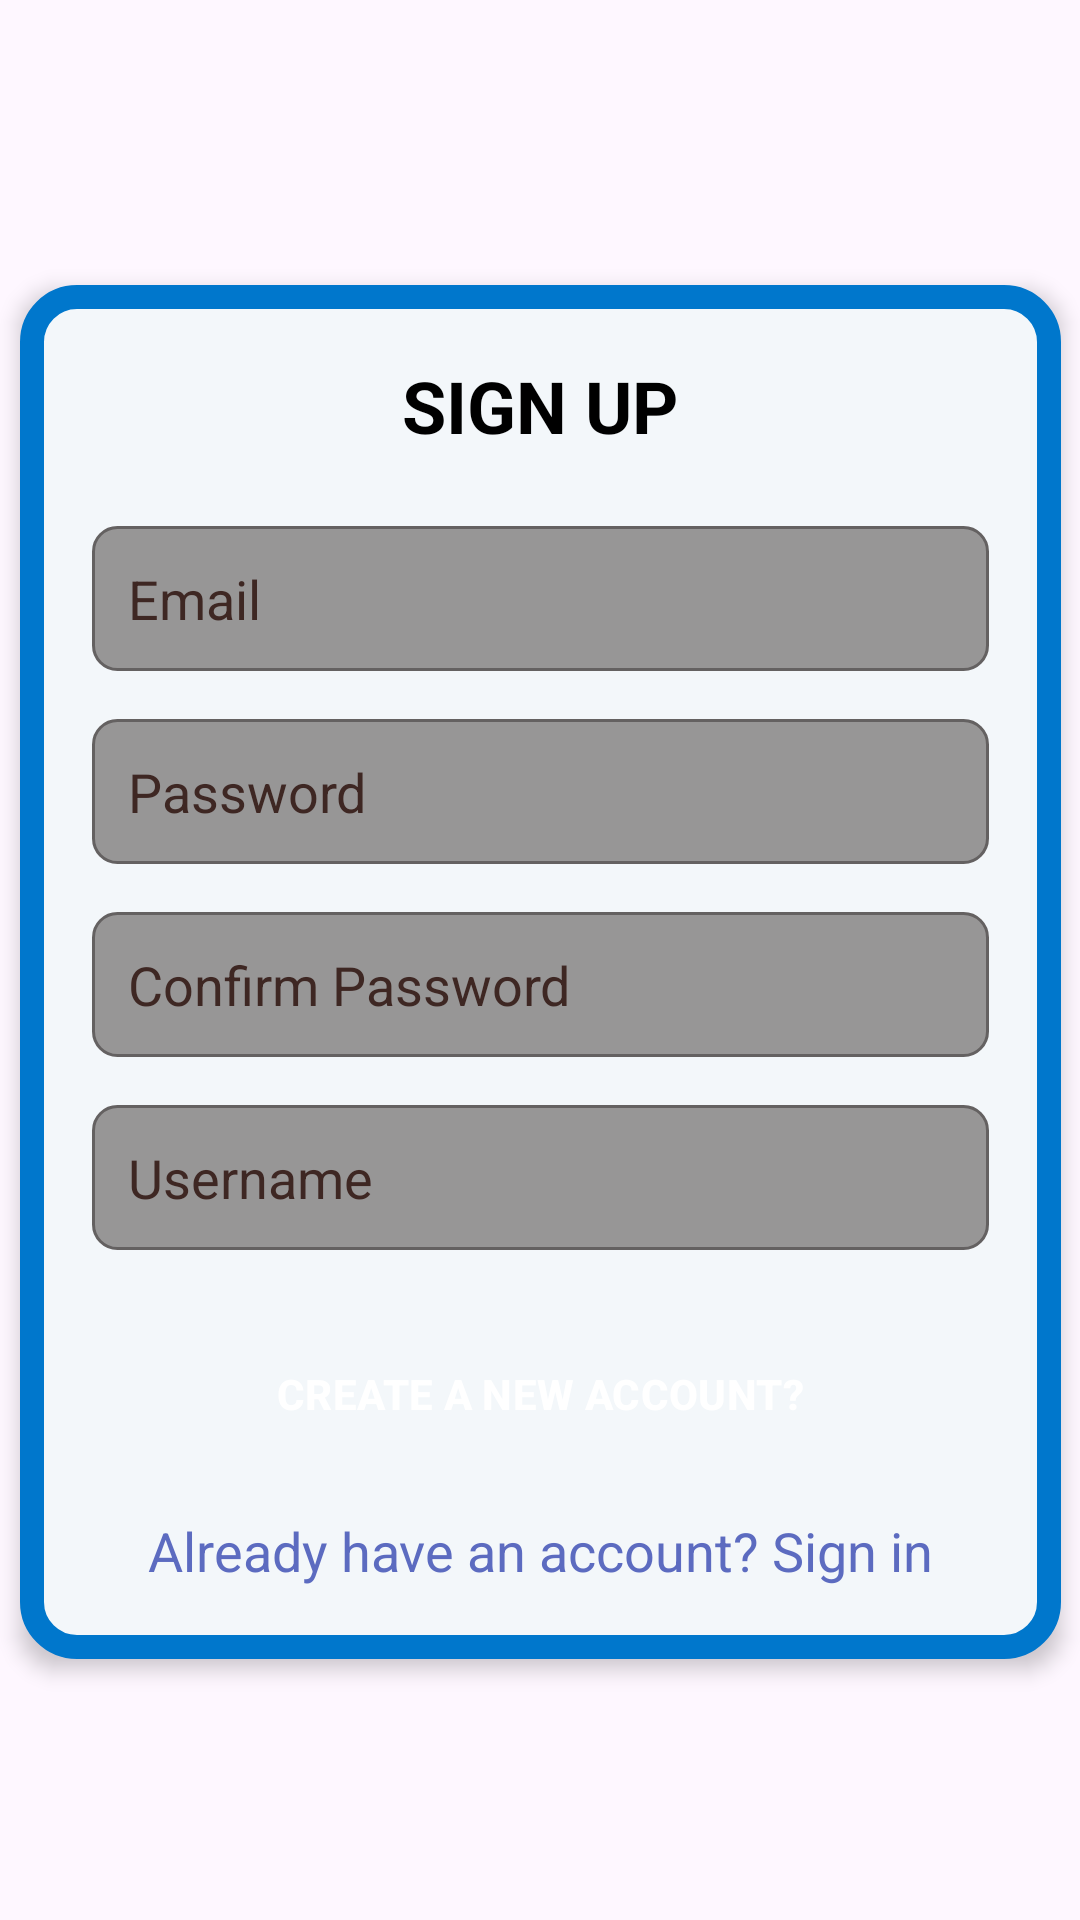

Reconstruct the res/layout file that produces this screen, plus the resources it refers to.
<!-- AndroidManifest.xml: application theme Theme.SIGNIN -->
<!-- res/layout/signup.xml -->
<?xml version="1.0" encoding="utf-8"?>
<androidx.constraintlayout.widget.ConstraintLayout xmlns:android="http://schemas.android.com/apk/res/android"
    xmlns:app="http://schemas.android.com/apk/res-auto"
    xmlns:tools="http://schemas.android.com/tools"
    android:id="@+id/signup"
    android:layout_width="match_parent"
    android:layout_height="match_parent"
    tools:context=".Signup">

    <LinearLayout
        android:layout_width="347dp"
        android:layout_height="wrap_content"
        android:background="@drawable/border"
        android:elevation="4dp"
        android:orientation="vertical"
        android:padding="24dp"
        android:layout_marginTop="95dp"
        android:layout_marginStart="35dp"
        android:layout_marginEnd="35dp"
        android:layout_gravity="center"
        app:layout_constraintTop_toTopOf="parent"
        app:layout_constraintStart_toStartOf="parent"
        app:layout_constraintEnd_toEndOf="parent">

        <TextView
            android:id="@+id/signInLabel"
            android:layout_width="wrap_content"
            android:layout_height="wrap_content"
            android:layout_gravity="center"
            android:layout_marginBottom="24dp"
            android:text="@string/sign_up"
            android:textColor="#000000"
            android:textSize="24sp"
            android:textStyle="bold" />

        <EditText
            android:id="@+id/emailField"
            android:layout_width="match_parent"
            android:layout_height="wrap_content"
            android:layout_marginBottom="16dp"
            android:autofillHints=""
            android:background="@drawable/shadowkinemerut"
            android:hint="@string/email"
            android:inputType="textEmailAddress"
            android:padding="12dp"
            android:textColorHint="#3E2723" />

        <EditText
            android:id="@+id/passwordField"
            android:layout_width="match_parent"
            android:layout_height="wrap_content"
            android:layout_marginBottom="16dp"
            android:autofillHints=""
            android:background="@drawable/shadowkinemerut"
            android:hint="@string/password"
            android:inputType="textPassword"
            android:padding="12dp"
            android:textColorHint="#3E2723" />

        <EditText
            android:id="@+id/confirmpass"
            android:layout_width="match_parent"
            android:layout_height="wrap_content"
            android:layout_marginBottom="16dp"
            android:autofillHints=""
            android:background="@drawable/shadowkinemerut"
            android:hint="@string/confirm_password"
            android:inputType="textPassword"
            android:padding="12dp"
            android:textColorHint="#3E2723" />

        <EditText
            android:id="@+id/usernameField"
            android:layout_width="match_parent"
            android:layout_height="wrap_content"
            android:layout_marginBottom="24dp"
            android:autofillHints=""
            android:background="@drawable/shadowkinemerut"
            android:hint="@string/username"
            android:inputType="text"
            android:padding="12dp"
            android:textColorHint="#3E2723" />

        <Button
            android:id="@+id/createAccountButton"
            android:layout_width="match_parent"
            android:layout_height="wrap_content"
            android:backgroundTint="@color/primary_700"
            android:text="@string/create_a_new_account"
            android:textColor="#FFFFFF"
            android:textStyle="bold"
            android:layout_marginBottom="16dp" />

        <TextView
            android:id="@+id/alreadyhaveaccount"
            android:layout_width="wrap_content"
            android:layout_height="wrap_content"
            android:layout_gravity="center"
            android:text="@string/already_have_an_account_sign_in"
            android:textColor="#5C6BC0"
            android:textSize="18sp" />
    </LinearLayout>

</androidx.constraintlayout.widget.ConstraintLayout>
<!-- resources referenced by this layout -->
<resources>
  <color name="primary_700">#0077CC</color>
  <!-- drawable border (drawable) -->
  <?xml version="1.0" encoding="utf-8"?>
  <shape xmlns:android="http://schemas.android.com/apk/res/android"
      android:shape="rectangle">
      <solid android:color="#F3F7FA"/>
      <corners android:radius="15dp"/>
      <stroke android:width="8dp" android:color="@color/primary_700"/>
  </shape>
  <!-- drawable shadowkinemerut (drawable) -->
  <?xml version="1.0" encoding="utf-8"?>
  <shape xmlns:android="http://schemas.android.com/apk/res/android"
      android:shape="rectangle">
      <solid android:color="#979696"/>
      <corners android:radius="8dp"/>
      <padding android:left="8dp" android:top="8dp" android:right="8dp" android:bottom="8dp"/>
      <stroke android:width="1dp" android:color="#646161"/>
  </shape>
  <string name="already_have_an_account_sign_in">Already have an account? Sign in</string>
  <string name="confirm_password">Confirm Password</string>
  <string name="create_a_new_account">CREATE A NEW ACCOUNT?</string>
  <string name="email">Email</string>
  <string name="password">Password</string>
  <string name="sign_up">SIGN UP</string>
  <string name="username">Username</string>
  <style name="Theme.SIGNIN" parent="Base.Theme.SIGNIN" />
  <style name="Base.Theme.SIGNIN" parent="Theme.Material3.DayNight.NoActionBar">
          <item name="colorPrimary">@color/primary_700</item>
          <item name="colorOnPrimary">@color/white</item>
          <item name="android:statusBarColor">@color/primary_700</item>
          <item name="android:navigationBarColor">@color/primary_700</item>
  
          <item name="buttonStyle">@style/QNow.Button.Primary</item>
      </style>
  <color name="white">#FFFFFFFF</color>
  <style name="QNow.Button.Primary" parent="Widget.Material3.Button">
          <item name="android:backgroundTint">@color/primary_700</item>
          <item name="android:textColor">@color/white</item>
          <item name="android:textSize">14sp</item>
          <item name="android:paddingLeft">12dp</item>
          <item name="android:paddingRight">12dp</item>
          <item name="android:paddingTop">8dp</item>
          <item name="android:paddingBottom">8dp</item>
      </style>
</resources>
